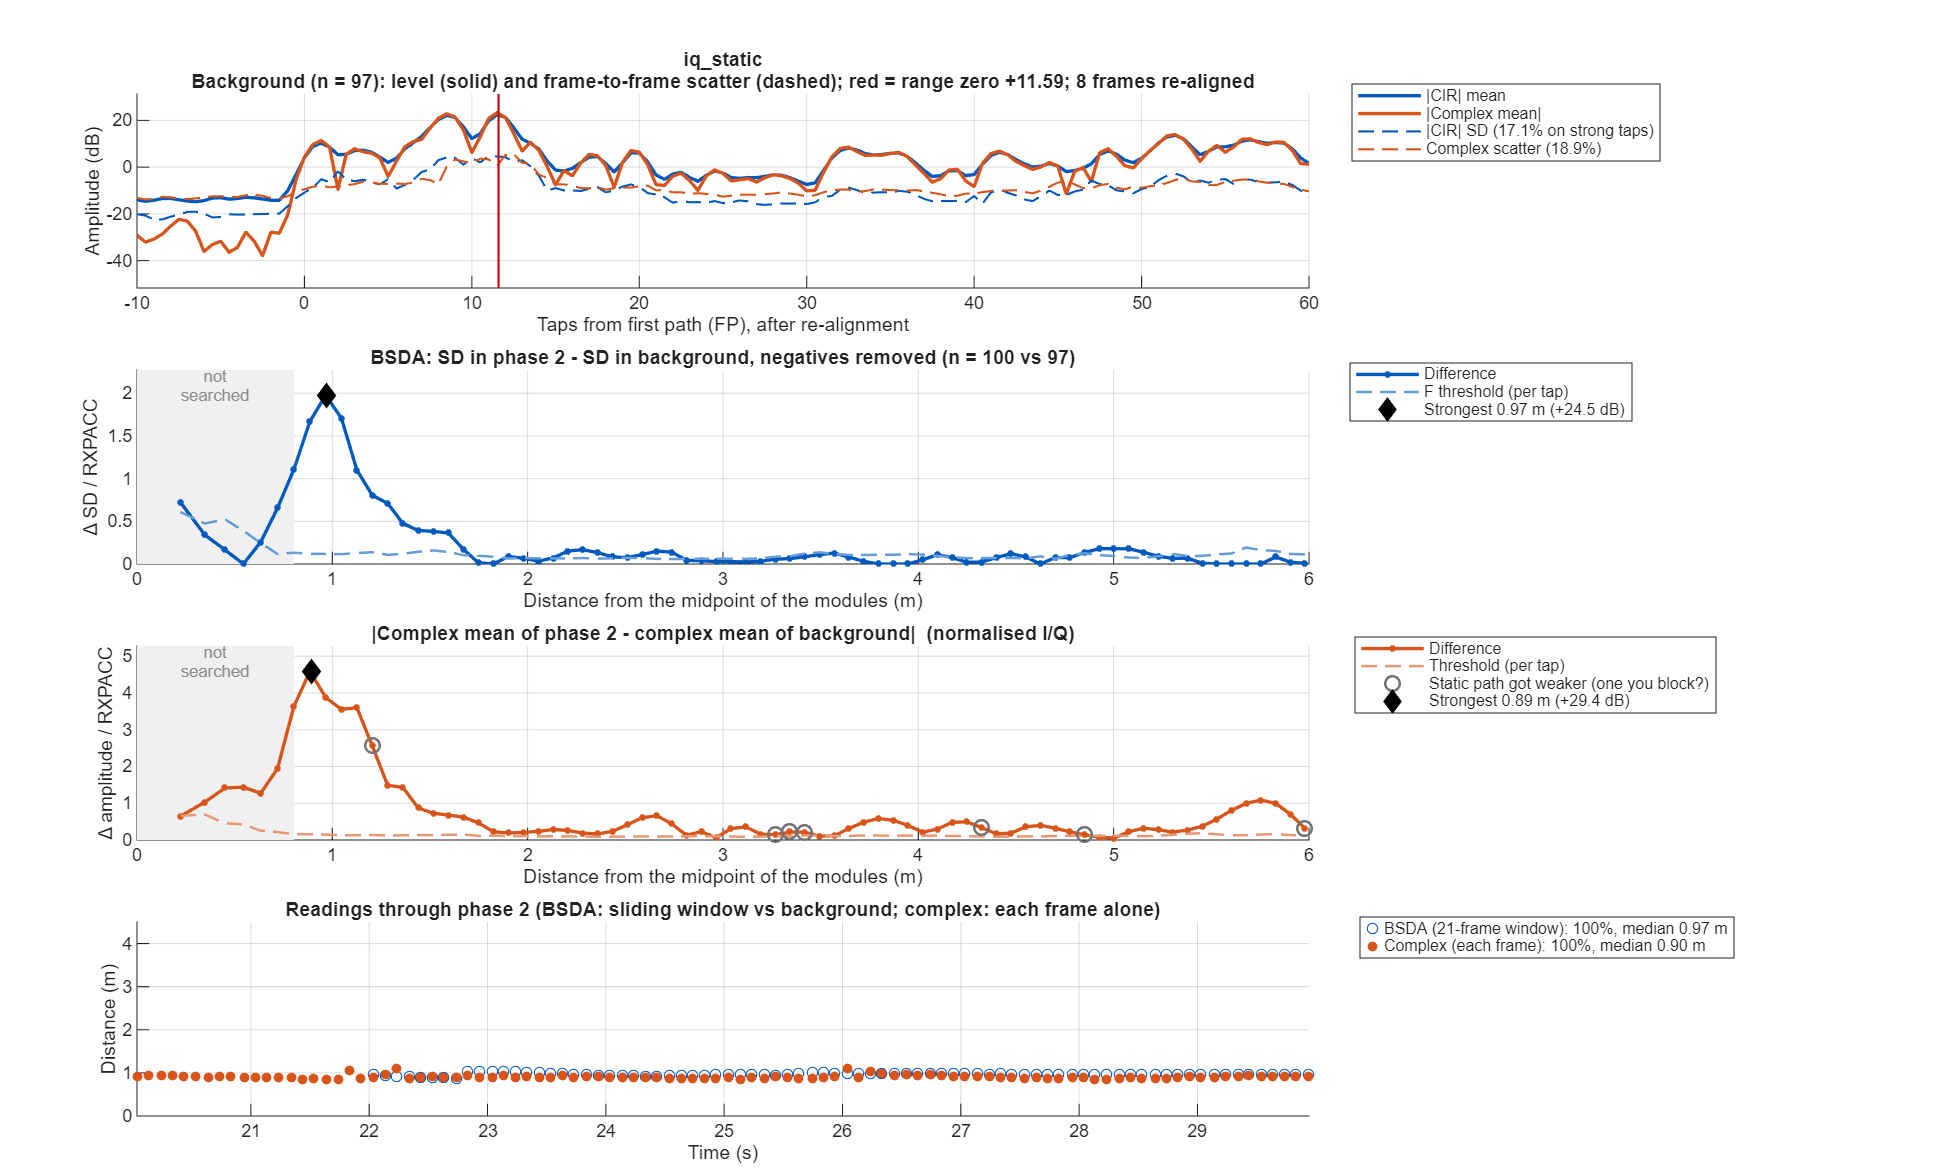

The table this chart was drawn from, first rows:
taps_from_fp, offset_m, bg_mean, bg_sd, p2_sd, sd_diff, bsda_threshold, iq_bg_abs, iq_bg_scatter, iq_p2_abs, iq_diff, iq_threshold
-50, NaN, 0.2055, 0.102, 0.08484, -0.01715, 0.04273, 0.09073, 0.2312, 0.06186, 0.06313, 0.09047
-49.5, NaN, 0.1929, 0.1007, 0.0888, -0.01194, 0.03757, 0.05333, 0.2257, 0.05868, 0.07694, 0.08268
-49, NaN, 0.206, 0.09982, 0.1022, 0.002385, 0.03723, 0.01191, 0.2302, 0.07527, 0.07178, 0.08434
-48.5, NaN, 0.226, 0.09301, 0.1239, 0.0309, 0.03469, 0.05928, 0.2424, 0.1077, 0.05158, 0.08879
-48, NaN, 0.2192, 0.08529, 0.1135, 0.02823, 0.03181, 0.06469, 0.2286, 0.1048, 0.04051, 0.08374
-47.5, NaN, 0.1958, 0.0901, 0.1153, 0.02518, 0.03361, 0.04804, 0.2144, 0.09022, 0.04603, 0.07853
-47, NaN, 0.1843, 0.1038, 0.104, 0.0001596, 0.03873, 0.02239, 0.2075, 0.07756, 0.05927, 0.07603
-46.5, NaN, 0.1808, 0.115, 0.07185, -0.04318, 0.0429, 0.01893, 0.2183, 0.04158, 0.05198, 0.07999
-46, NaN, 0.1946, 0.1147, 0.08385, -0.03082, 0.04277, 0.05084, 0.2341, 0.05796, 0.02032, 0.08577
-45.5, NaN, 0.2201, 0.1024, 0.09873, -0.003622, 0.03818, 0.05043, 0.2492, 0.08565, 0.04305, 0.09129
-45, NaN, 0.2239, 0.1048, 0.09271, -0.01205, 0.03908, 0.05074, 0.2465, 0.04911, 0.07681, 0.0903
-44.5, NaN, 0.2191, 0.1175, 0.08937, -0.02808, 0.04381, 0.08198, 0.2417, 0.03607, 0.07843, 0.08853
-44, NaN, 0.2368, 0.114, 0.09677, -0.0172, 0.04251, 0.09027, 0.2528, 0.09303, 0.04209, 0.09261
-43.5, NaN, 0.2554, 0.1089, 0.09321, -0.01566, 0.04061, 0.07063, 0.2799, 0.09555, 0.02494, 0.1025
-43, NaN, 0.2435, 0.09885, 0.09176, -0.007096, 0.03687, 0.05063, 0.2694, 0.06778, 0.02086, 0.09868
-42.5, NaN, 0.2195, 0.09898, 0.08945, -0.009533, 0.03692, 0.04876, 0.2462, 0.05111, 0.01516, 0.0902
-42, NaN, 0.2034, 0.1048, 0.08974, -0.01503, 0.03908, 0.08319, 0.2174, 0.0537, 0.05005, 0.07963
-41.5, NaN, 0.2003, 0.1049, 0.08411, -0.02075, 0.03911, 0.09102, 0.2072, 0.05201, 0.07074, 0.07589
-41, NaN, 0.2185, 0.09175, 0.08692, -0.004825, 0.03422, 0.07391, 0.2241, 0.02449, 0.08288, 0.08209
-40.5, NaN, 0.2367, 0.09779, 0.09406, -0.003729, 0.03647, 0.1069, 0.2379, 0.0158, 0.09153, 0.08717
-40, NaN, 0.2235, 0.09331, 0.09146, -0.001846, 0.0348, 0.1003, 0.2238, 0.04109, 0.05962, 0.082
-39.5, NaN, 0.2017, 0.08652, 0.08334, -0.00318, 0.03227, 0.07136, 0.2108, 0.04894, 0.02352, 0.07722
-39, NaN, 0.1981, 0.0959, 0.08578, -0.01012, 0.03577, 0.06434, 0.2096, 0.05561, 0.01212, 0.07677
-38.5, NaN, 0.2035, 0.1083, 0.09243, -0.01585, 0.04039, 0.07857, 0.227, 0.06925, 0.01431, 0.08315
-38, NaN, 0.2199, 0.1109, 0.09612, -0.01483, 0.04138, 0.1028, 0.2384, 0.07815, 0.03346, 0.08734
-37.5, NaN, 0.2384, 0.1005, 0.09615, -0.004358, 0.03749, 0.08986, 0.2472, 0.06133, 0.03113, 0.09055
-37, NaN, 0.2282, 0.09566, 0.0868, -0.00886, 0.03568, 0.03487, 0.2407, 0.02765, 0.008398, 0.08818
-36.5, NaN, 0.2024, 0.0994, 0.08188, -0.01752, 0.03708, 0.01627, 0.2255, 0.00808, 0.01541, 0.08261
-36, NaN, 0.2071, 0.09719, 0.07952, -0.01767, 0.03625, 0.04201, 0.2253, 0.001557, 0.04211, 0.08254
-35.5, NaN, 0.2257, 0.1034, 0.08352, -0.01992, 0.03858, 0.06226, 0.2469, 0.007449, 0.0607, 0.09045
-35, NaN, 0.2233, 0.1005, 0.08344, -0.01706, 0.03748, 0.0558, 0.2531, 0.01482, 0.04218, 0.09272
-34.5, NaN, 0.2131, 0.1002, 0.08469, -0.01553, 0.03738, 0.02796, 0.2463, 0.02154, 0.006507, 0.09024
-34, NaN, 0.1981, 0.09734, 0.08508, -0.01227, 0.03631, 0.005994, 0.2231, 0.02257, 0.01704, 0.08173
-33.5, NaN, 0.1872, 0.09575, 0.08478, -0.01097, 0.03571, 0.00873, 0.2104, 0.02879, 0.0222, 0.07709
-33, NaN, 0.1962, 0.08892, 0.09287, 0.003948, 0.03317, 0.01323, 0.2157, 0.02735, 0.015, 0.079
-32.5, NaN, 0.2104, 0.08687, 0.09498, 0.008107, 0.0324, 0.01739, 0.2325, 0.02058, 0.00627, 0.08518
-32, NaN, 0.2105, 0.08611, 0.09723, 0.01112, 0.03212, 0.03656, 0.2289, 0.04292, 0.01951, 0.08384
-31.5, NaN, 0.2047, 0.08954, 0.09633, 0.006799, 0.0334, 0.0636, 0.2177, 0.06213, 0.03519, 0.07975
-31, NaN, 0.2022, 0.1094, 0.08006, -0.02937, 0.04082, 0.08101, 0.2153, 0.07212, 0.03909, 0.07886
-30.5, NaN, 0.1929, 0.117, 0.0811, -0.03594, 0.04365, 0.08021, 0.2225, 0.07207, 0.02753, 0.0815
-30, NaN, 0.1945, 0.11, 0.08422, -0.02575, 0.04102, 0.05089, 0.2274, 0.04796, 0.002957, 0.08329
-29.5, NaN, 0.2177, 0.09014, 0.08677, -0.003363, 0.03362, 0.02306, 0.242, 0.002554, 0.02148, 0.08864
-29, NaN, 0.2284, 0.09678, 0.08893, -0.007851, 0.0361, 0.0554, 0.2505, 0.03469, 0.0234, 0.09176
-28.5, NaN, 0.2201, 0.1125, 0.08521, -0.02729, 0.04196, 0.05882, 0.2497, 0.03738, 0.02381, 0.09148
-28, NaN, 0.2263, 0.1049, 0.08256, -0.02229, 0.03911, 0.05211, 0.2466, 0.01894, 0.04261, 0.09034
-27.5, NaN, 0.2411, 0.09582, 0.08146, -0.01436, 0.03574, 0.06879, 0.2565, 0.01042, 0.06024, 0.09396
-27, NaN, 0.2388, 0.09554, 0.08532, -0.01022, 0.03564, 0.03511, 0.2585, 0.01188, 0.04261, 0.0947
-26.5, NaN, 0.2243, 0.09808, 0.09158, -0.006502, 0.03658, 0.04043, 0.25, 0.04208, 0.009348, 0.09159
-26, NaN, 0.2062, 0.1057, 0.1003, -0.005406, 0.03943, 0.07519, 0.2245, 0.05631, 0.01897, 0.08225
-25.5, NaN, 0.195, 0.1068, 0.1011, -0.005768, 0.03985, 0.0737, 0.2119, 0.05506, 0.02385, 0.07763
-25, NaN, 0.2088, 0.1065, 0.1152, 0.008782, 0.0397, 0.06687, 0.2295, 0.07257, 0.021, 0.08407
-24.5, NaN, 0.2399, 0.1107, 0.13, 0.01929, 0.0413, 0.0992, 0.2549, 0.1098, 0.01074, 0.09338
-24, NaN, 0.2653, 0.1052, 0.1126, 0.007455, 0.03923, 0.1758, 0.2331, 0.1654, 0.01574, 0.0854
-23.5, NaN, 0.2814, 0.09177, 0.1053, 0.01356, 0.03423, 0.2286, 0.2086, 0.2069, 0.02817, 0.0764
-23, NaN, 0.274, 0.09623, 0.1072, 0.01095, 0.03589, 0.1934, 0.2207, 0.1714, 0.03573, 0.08084
-22.5, NaN, 0.2396, 0.1075, 0.09904, -0.008434, 0.04009, 0.1039, 0.2414, 0.08477, 0.02974, 0.08844
-22, NaN, 0.2132, 0.09732, 0.09214, -0.005184, 0.0363, 0.0548, 0.2302, 0.02579, 0.02951, 0.08434
-21.5, NaN, 0.2178, 0.1004, 0.1101, 0.009724, 0.03744, 0.08909, 0.2165, 0.06419, 0.03584, 0.07931
-21, NaN, 0.2497, 0.1075, 0.115, 0.007572, 0.04008, 0.1951, 0.208, 0.189, 0.01197, 0.07618
-20.5, NaN, 0.2837, 0.1094, 0.1256, 0.01619, 0.04081, 0.2477, 0.2056, 0.2705, 0.0311, 0.07532
... 241 more rows
